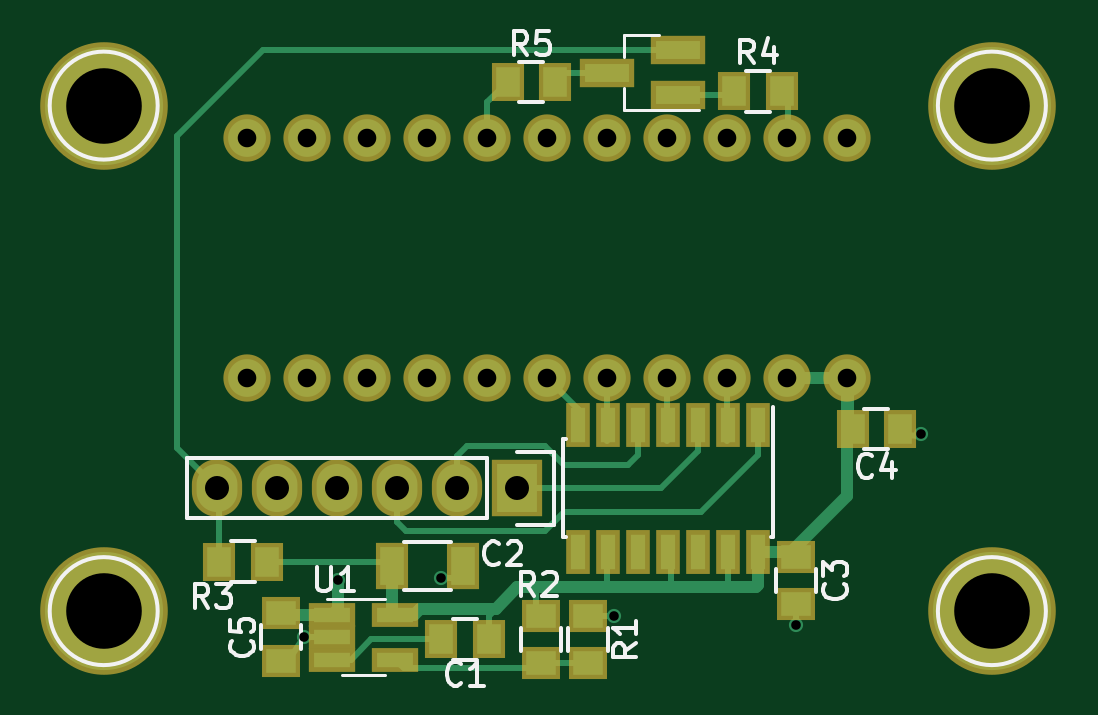
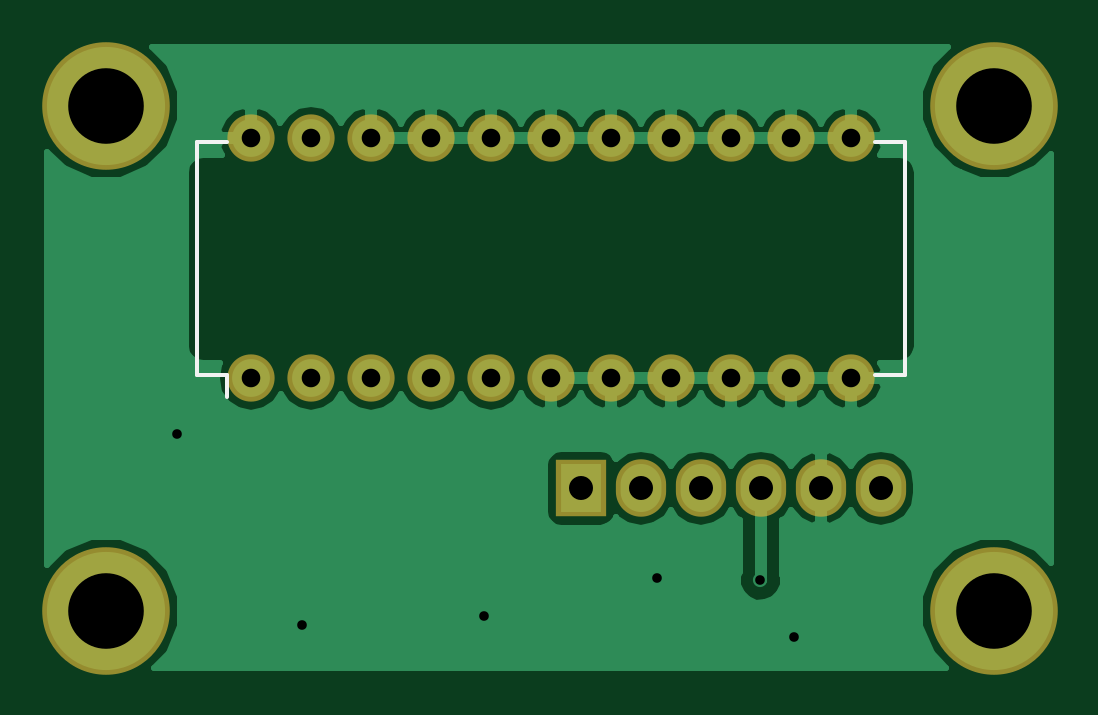
Circuit board: 7 layer files. Board 42.5 x 26.3 mm.
- bottom_copper: tcd1304-4v-B.Cu.gbl (27078 bytes)
- bottom_mask: tcd1304-4v-B.Mask.gbs (1207 bytes)
- bottom_silk: tcd1304-4v-B.SilkS.gbo (654 bytes)
- top_copper: tcd1304-4v-F.Cu.gtl (7260 bytes)
- top_mask: tcd1304-4v-F.Mask.gts (2480 bytes)
- top_silk: tcd1304-4v-F.SilkS.gto (9388 bytes)
- drill: tcd1304-4v.drl (609 bytes)

=== bottom_copper: tcd1304-4v-B.Cu.gbl (27078 bytes, source omitted) ===
=== bottom_mask: tcd1304-4v-B.Mask.gbs ===
G04 #@! TF.FileFunction,Soldermask,Bot*
%FSLAX46Y46*%
G04 Gerber Fmt 4.6, Leading zero omitted, Abs format (unit mm)*
G04 Created by KiCad (PCBNEW 4.0.5+dfsg1-4) date Sat Mar 17 17:37:26 2018*
%MOMM*%
%LPD*%
G01*
G04 APERTURE LIST*
%ADD10C,0.100000*%
%ADD11R,2.127200X2.432000*%
%ADD12O,2.127200X2.432000*%
%ADD13O,2.000000X2.000000*%
%ADD14C,5.400000*%
G04 APERTURE END LIST*
D10*
D11*
X128264880Y-93297760D03*
D12*
X125724880Y-93297760D03*
X123184880Y-93297760D03*
X120644880Y-93297760D03*
X118104880Y-93297760D03*
X115564880Y-93297760D03*
D13*
X142240000Y-88646000D03*
X139700000Y-88646000D03*
X137160000Y-88646000D03*
X134620000Y-88646000D03*
X132080000Y-88646000D03*
X129540000Y-88646000D03*
X127000000Y-88646000D03*
X124460000Y-88646000D03*
X121920000Y-88646000D03*
X119380000Y-88646000D03*
X116840000Y-88646000D03*
X116840000Y-78486000D03*
X119380000Y-78486000D03*
X121920000Y-78486000D03*
X124460000Y-78486000D03*
X127000000Y-78486000D03*
X129540000Y-78486000D03*
X132080000Y-78486000D03*
X134620000Y-78486000D03*
X137160000Y-78486000D03*
X139700000Y-78486000D03*
X142240000Y-78486000D03*
D14*
X110764880Y-77097760D03*
X148364880Y-77097760D03*
X110764880Y-98497760D03*
X148364880Y-98497760D03*
M02*

=== bottom_silk: tcd1304-4v-B.SilkS.gbo ===
G04 #@! TF.FileFunction,Legend,Bot*
%FSLAX46Y46*%
G04 Gerber Fmt 4.6, Leading zero omitted, Abs format (unit mm)*
G04 Created by KiCad (PCBNEW 4.0.5+dfsg1-4) date Sat Mar 17 17:37:26 2018*
%MOMM*%
%LPD*%
G01*
G04 APERTURE LIST*
%ADD10C,0.100000*%
%ADD11C,0.150000*%
G04 APERTURE END LIST*
D10*
D11*
X144535000Y-88511000D02*
X143265000Y-88511000D01*
X144535000Y-78621000D02*
X143265000Y-78621000D01*
X114545000Y-78621000D02*
X115815000Y-78621000D01*
X114545000Y-88511000D02*
X115815000Y-88511000D01*
X144535000Y-88511000D02*
X144535000Y-78621000D01*
X114545000Y-88511000D02*
X114545000Y-78621000D01*
X143265000Y-88511000D02*
X143265000Y-89446000D01*
M02*

=== top_copper: tcd1304-4v-F.Cu.gtl (7260 bytes, source omitted) ===
=== top_mask: tcd1304-4v-F.Mask.gts ===
G04 #@! TF.FileFunction,Soldermask,Top*
%FSLAX46Y46*%
G04 Gerber Fmt 4.6, Leading zero omitted, Abs format (unit mm)*
G04 Created by KiCad (PCBNEW 4.0.5+dfsg1-4) date Sat Mar 17 17:37:26 2018*
%MOMM*%
%LPD*%
G01*
G04 APERTURE LIST*
%ADD10C,0.100000*%
%ADD11R,1.000000X1.900000*%
%ADD12R,2.127200X2.432000*%
%ADD13O,2.127200X2.432000*%
%ADD14O,2.000000X2.000000*%
%ADD15R,2.300000X1.200000*%
%ADD16C,5.400000*%
%ADD17R,1.650000X1.400000*%
%ADD18R,1.400000X1.650000*%
%ADD19R,1.400000X2.000000*%
%ADD20R,1.960000X1.050000*%
G04 APERTURE END LIST*
D10*
D11*
X138474880Y-90597760D03*
X137204880Y-90597760D03*
X135934880Y-90597760D03*
X134664880Y-90597760D03*
X133394880Y-90597760D03*
X132124880Y-90597760D03*
X130854880Y-90597760D03*
X130854880Y-95997760D03*
X132124880Y-95997760D03*
X133394880Y-95997760D03*
X134664880Y-95997760D03*
X135934880Y-95997760D03*
X137204880Y-95997760D03*
X138474880Y-95997760D03*
D12*
X128264880Y-93297760D03*
D13*
X125724880Y-93297760D03*
X123184880Y-93297760D03*
X120644880Y-93297760D03*
X118104880Y-93297760D03*
X115564880Y-93297760D03*
D14*
X142240000Y-88646000D03*
X139700000Y-88646000D03*
X137160000Y-88646000D03*
X134620000Y-88646000D03*
X132080000Y-88646000D03*
X129540000Y-88646000D03*
X127000000Y-88646000D03*
X124460000Y-88646000D03*
X121920000Y-88646000D03*
X119380000Y-88646000D03*
X116840000Y-88646000D03*
X116840000Y-78486000D03*
X119380000Y-78486000D03*
X121920000Y-78486000D03*
X124460000Y-78486000D03*
X127000000Y-78486000D03*
X129540000Y-78486000D03*
X132080000Y-78486000D03*
X134620000Y-78486000D03*
X137160000Y-78486000D03*
X139700000Y-78486000D03*
X142240000Y-78486000D03*
D15*
X135064880Y-76647760D03*
X135064880Y-74747760D03*
X132064880Y-75697760D03*
D16*
X110764880Y-77097760D03*
X148364880Y-77097760D03*
X110764880Y-98497760D03*
X148364880Y-98497760D03*
D17*
X118264880Y-98597760D03*
X118264880Y-100597760D03*
D18*
X127064880Y-99697760D03*
X125064880Y-99697760D03*
D19*
X122964880Y-96597760D03*
X125964880Y-96597760D03*
D17*
X140064880Y-96197760D03*
X140064880Y-98197760D03*
D18*
X144464880Y-90797760D03*
X142464880Y-90797760D03*
D17*
X131264880Y-100697760D03*
X131264880Y-98697760D03*
X129264880Y-98697760D03*
X129264880Y-100697760D03*
D18*
X115664880Y-96397760D03*
X117664880Y-96397760D03*
X137464880Y-76497760D03*
X139464880Y-76497760D03*
X129864880Y-76097760D03*
X127864880Y-76097760D03*
D20*
X120414880Y-98647760D03*
X120414880Y-99597760D03*
X120414880Y-100547760D03*
X123114880Y-100547760D03*
X123114880Y-98647760D03*
M02*

=== top_silk: tcd1304-4v-F.SilkS.gto (9388 bytes, source omitted) ===
=== drill: tcd1304-4v.drl ===
M48
INCH,TZ
T1C0.016
T2C0.031
T3C0.040
T4C0.126
%
G90
G05
T1
X46955Y-39212
X47506Y-38267
X49238Y-38227
X52112Y-38857
X55144Y-39015
X57230Y-35826
T2
X46000Y-30900
X46000Y-34900
X47000Y-30900
X47000Y-34900
X48000Y-30900
X48000Y-34900
X49000Y-30900
X49000Y-34900
X50000Y-30900
X50000Y-34900
X51000Y-30900
X51000Y-34900
X52000Y-30900
X52000Y-34900
X53000Y-30900
X53000Y-34900
X54000Y-30900
X54000Y-34900
X55000Y-30900
X55000Y-34900
X56000Y-30900
X56000Y-34900
T3
X45498Y-36731
X46498Y-36731
X47498Y-36731
X48498Y-36731
X49498Y-36731
X50498Y-36731
T4
X43608Y-30353
X43608Y-38779
X58411Y-30353
X58411Y-38779
T0
M30

